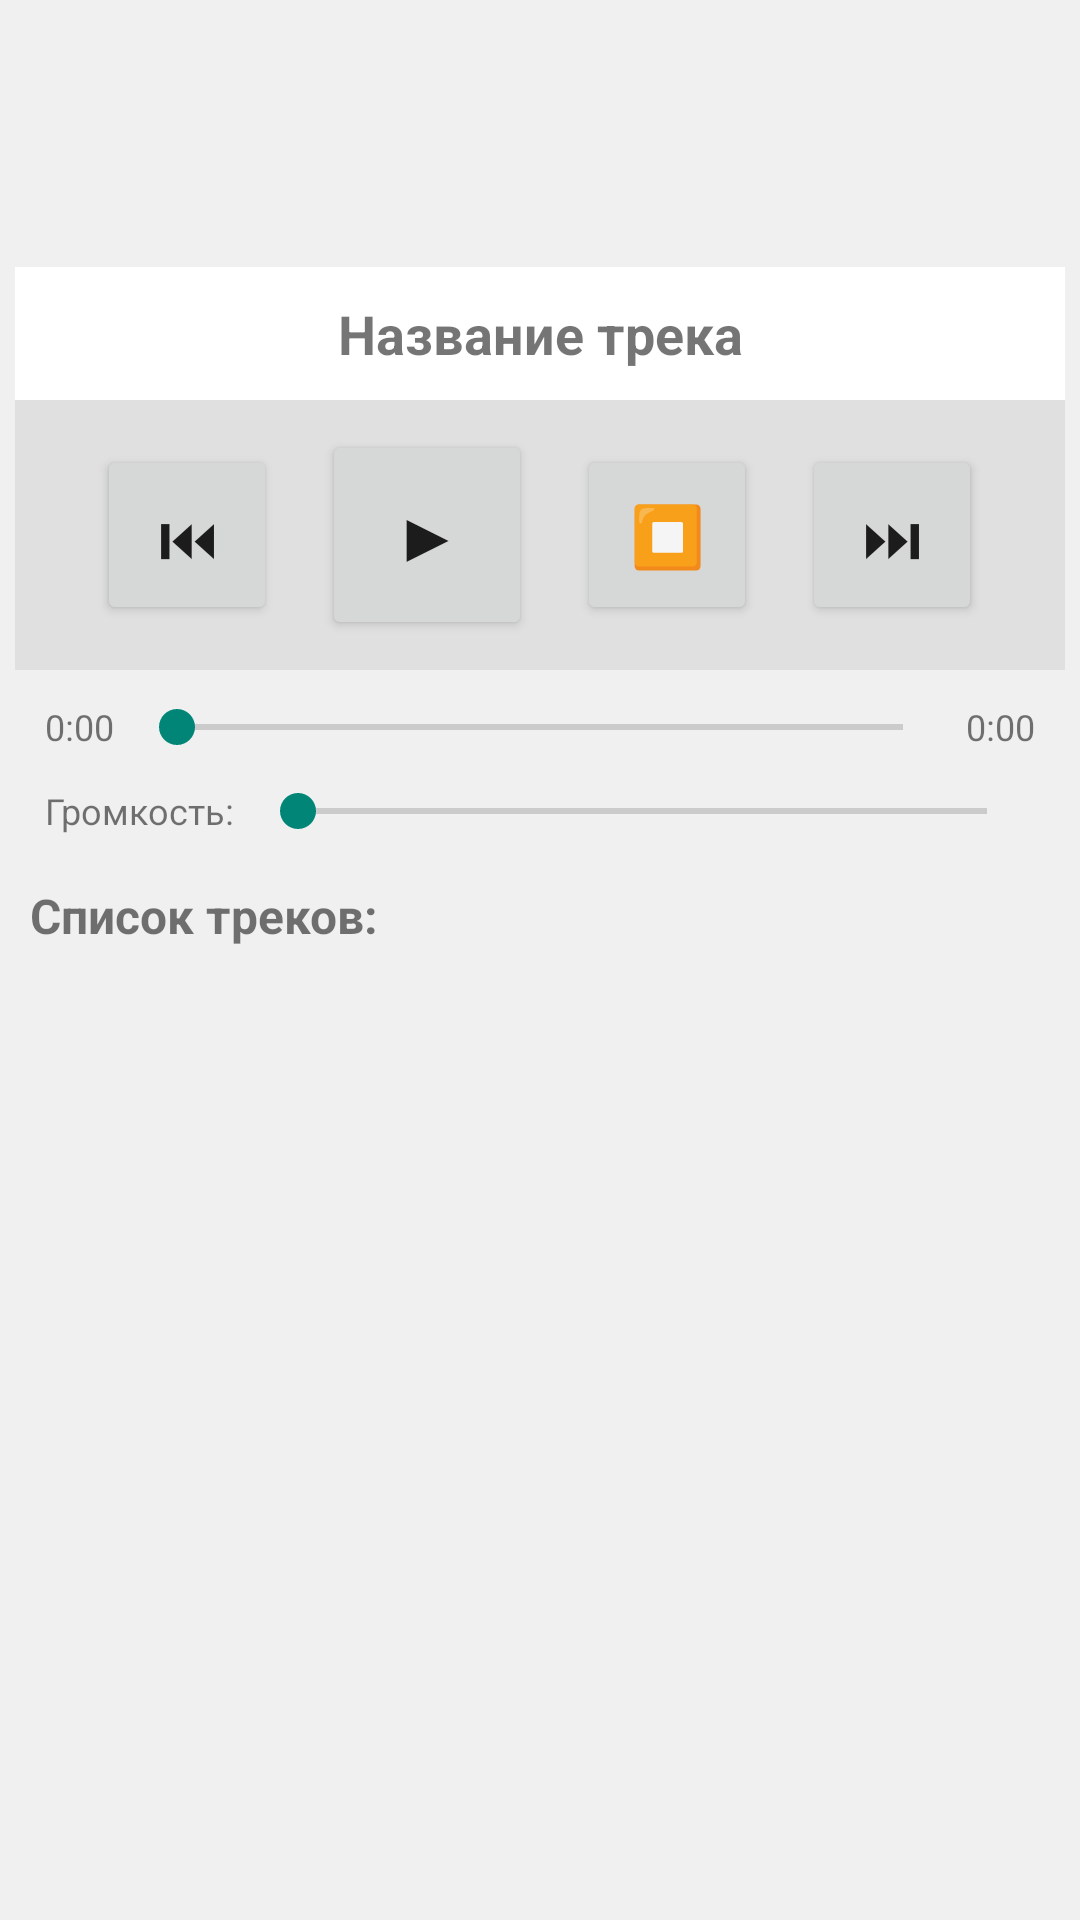

Android layout source for this screen:
<!-- AndroidManifest.xml: application theme Theme.AppCompat.Light.DarkActionBar -->
<!-- res/layout/activity_media_player.xml -->
<?xml version="1.0" encoding="utf-8"?>
<androidx.constraintlayout.widget.ConstraintLayout xmlns:android="http://schemas.android.com/apk/res/android"
    xmlns:app="http://schemas.android.com/apk/res-auto"
    xmlns:tools="http://schemas.android.com/tools"
    android:layout_width="match_parent"
    android:layout_height="match_parent"
    android:background="#f0f0f0"
    android:padding="5dp">

    

    

    <TextView
        android:id="@+id/trackTitleTextView"
        android:layout_width="0dp"
        android:layout_height="wrap_content"
        android:layout_marginTop="84dp"
        android:background="#ffffff"
        android:gravity="center"
        android:padding="10dp"
        android:text="Название трека"
        android:textSize="18sp"
        android:textStyle="bold"
        app:layout_constraintEnd_toEndOf="parent"
        app:layout_constraintHorizontal_bias="0.0"
        app:layout_constraintStart_toStartOf="parent"
        app:layout_constraintTop_toTopOf="parent" />

    <LinearLayout
        android:id="@+id/controlButtons"
        android:layout_width="0dp"
        android:layout_height="wrap_content"
        android:orientation="horizontal"
        android:gravity="center"
        android:padding="10dp"
        android:background="#e0e0e0"
        app:layout_constraintTop_toBottomOf="@id/trackTitleTextView"
        app:layout_constraintStart_toStartOf="parent"
        app:layout_constraintEnd_toEndOf="parent">

        <Button
            android:id="@+id/btn_prev"
            android:layout_width="60dp"
            android:layout_height="60dp"
            android:text="⏮"
            android:textSize="20sp"
            android:layout_marginEnd="15dp"/>

        <Button
            android:id="@+id/btn_play_pause"
            android:layout_width="70dp"
            android:layout_height="70dp"
            android:text="▶"
            android:textSize="24sp"
            android:layout_marginEnd="15dp"/>

        <Button
            android:id="@+id/btn_stop"
            android:layout_width="60dp"
            android:layout_height="60dp"
            android:text="⏹"
            android:textSize="20sp"
            android:layout_marginEnd="15dp"/>

        <Button
            android:id="@+id/btn_next"
            android:layout_width="60dp"
            android:layout_height="60dp"
            android:text="⏭"
            android:textSize="20sp"/>

    </LinearLayout>

    
    <LinearLayout
        android:id="@+id/timeControls"
        android:layout_width="0dp"
        android:layout_height="wrap_content"
        android:orientation="vertical"
        android:padding="10dp"
        app:layout_constraintTop_toBottomOf="@id/controlButtons"
        app:layout_constraintStart_toStartOf="parent"
        app:layout_constraintEnd_toEndOf="parent">

        <LinearLayout
            android:layout_width="match_parent"
            android:layout_height="wrap_content"
            android:orientation="horizontal"
            android:gravity="center_vertical">

            <TextView
                android:id="@+id/currentTimeText"
                android:layout_width="wrap_content"
                android:layout_height="wrap_content"
                android:text="0:00"
                android:textSize="12sp"/>

            <SeekBar
                android:id="@+id/trackSeekBar"
                android:layout_width="0dp"
                android:layout_height="wrap_content"
                android:layout_weight="1"
                android:max="100"
                android:layout_marginStart="5dp"
                android:layout_marginEnd="5dp"/>

            <TextView
                android:id="@+id/totalTimeText"
                android:layout_width="wrap_content"
                android:layout_height="wrap_content"
                android:text="0:00"
                android:textSize="12sp"/>

        </LinearLayout>

        <LinearLayout
            android:layout_width="match_parent"
            android:layout_height="wrap_content"
            android:orientation="horizontal"
            android:gravity="center_vertical"
            android:layout_marginTop="10dp">

            <TextView
                android:layout_width="wrap_content"
                android:layout_height="wrap_content"
                android:text="Громкость:"
                android:textSize="12sp"
                android:layout_marginEnd="5dp"/>

            <SeekBar
                android:id="@+id/volumeSeekBar"
                android:layout_width="0dp"
                android:layout_height="wrap_content"
                android:layout_weight="1"
                android:max="100"/>

        </LinearLayout>

    </LinearLayout>

    
    <TextView
        android:id="@+id/tracksLabel"
        android:layout_width="0dp"
        android:layout_height="wrap_content"
        android:text="Список треков:"
        android:textSize="16sp"
        android:textStyle="bold"
        android:padding="5dp"
        app:layout_constraintTop_toBottomOf="@id/timeControls"
        app:layout_constraintStart_toStartOf="parent"
        app:layout_constraintEnd_toEndOf="parent"/>

    
    <ListView
        android:id="@+id/tracksListView"
        android:layout_width="0dp"
        android:layout_height="0dp"
        app:layout_constraintTop_toBottomOf="@id/tracksLabel"
        app:layout_constraintStart_toStartOf="parent"
        app:layout_constraintEnd_toEndOf="parent"
        app:layout_constraintBottom_toBottomOf="parent"/>

</androidx.constraintlayout.widget.ConstraintLayout>
<!-- resources referenced by this layout -->
<resources>

</resources>
